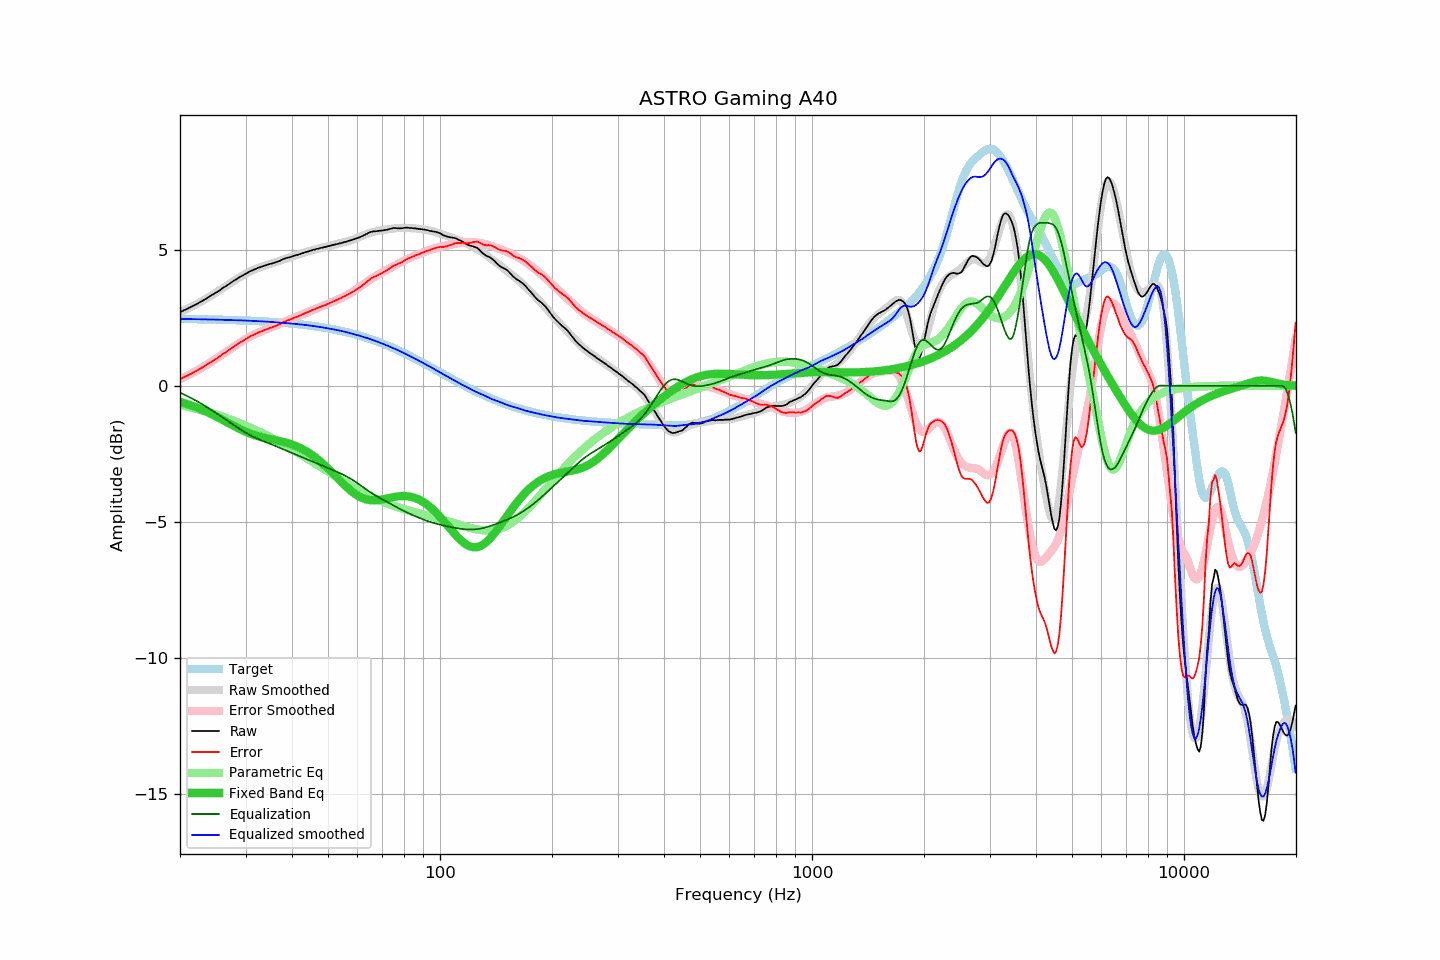

Data behind this chart, as committed beside it:
frequency, raw, error, smoothed, error_smoothed, equalization, parametric_eq, equalized_raw, equalized_smoothed, target
20.00, 2.71, 0.24, 2.71, 0.25, -0.25, -0.59, 2.46, 2.46, 2.46
20.20, 2.74, 0.28, 2.74, 0.27, -0.27, -0.60, 2.46, 2.46, 2.46
20.40, 2.77, 0.31, 2.76, 0.30, -0.30, -0.62, 2.47, 2.46, 2.46
20.61, 2.80, 0.34, 2.79, 0.33, -0.33, -0.64, 2.47, 2.46, 2.46
20.81, 2.82, 0.36, 2.82, 0.36, -0.36, -0.66, 2.46, 2.46, 2.46
21.02, 2.85, 0.39, 2.85, 0.39, -0.39, -0.68, 2.46, 2.46, 2.46
21.23, 2.88, 0.42, 2.88, 0.42, -0.42, -0.70, 2.46, 2.46, 2.46
21.44, 2.91, 0.45, 2.91, 0.45, -0.45, -0.72, 2.46, 2.46, 2.46
21.66, 2.94, 0.48, 2.94, 0.48, -0.48, -0.74, 2.45, 2.46, 2.46
21.87, 2.97, 0.51, 2.97, 0.51, -0.51, -0.76, 2.45, 2.45, 2.45
22.09, 3.00, 0.54, 3.00, 0.55, -0.55, -0.79, 2.45, 2.45, 2.45
22.31, 3.03, 0.58, 3.03, 0.58, -0.58, -0.81, 2.45, 2.45, 2.45
22.54, 3.07, 0.62, 3.06, 0.61, -0.61, -0.84, 2.45, 2.45, 2.45
22.76, 3.10, 0.65, 3.10, 0.65, -0.65, -0.86, 2.45, 2.45, 2.45
22.99, 3.13, 0.68, 3.13, 0.68, -0.68, -0.89, 2.44, 2.45, 2.45
23.22, 3.17, 0.72, 3.17, 0.72, -0.72, -0.91, 2.45, 2.45, 2.45
23.45, 3.20, 0.75, 3.20, 0.75, -0.75, -0.94, 2.44, 2.45, 2.45
23.69, 3.24, 0.79, 3.24, 0.79, -0.79, -0.97, 2.45, 2.44, 2.45
23.92, 3.28, 0.83, 3.27, 0.83, -0.83, -0.99, 2.45, 2.44, 2.44
24.16, 3.31, 0.86, 3.31, 0.86, -0.86, -1.02, 2.44, 2.44, 2.44
24.40, 3.35, 0.91, 3.34, 0.90, -0.90, -1.05, 2.45, 2.44, 2.44
24.65, 3.38, 0.94, 3.38, 0.94, -0.94, -1.08, 2.44, 2.44, 2.44
24.89, 3.42, 0.98, 3.42, 0.98, -0.98, -1.11, 2.44, 2.44, 2.44
25.14, 3.45, 1.01, 3.46, 1.02, -1.02, -1.14, 2.43, 2.44, 2.44
25.39, 3.49, 1.05, 3.49, 1.06, -1.06, -1.17, 2.43, 2.43, 2.44
25.65, 3.53, 1.09, 3.53, 1.10, -1.10, -1.21, 2.43, 2.43, 2.43
25.91, 3.58, 1.14, 3.57, 1.14, -1.14, -1.24, 2.44, 2.43, 2.43
26.16, 3.62, 1.19, 3.61, 1.18, -1.18, -1.27, 2.44, 2.43, 2.43
26.43, 3.65, 1.22, 3.65, 1.22, -1.22, -1.30, 2.43, 2.43, 2.43
26.69, 3.69, 1.26, 3.69, 1.26, -1.26, -1.33, 2.43, 2.43, 2.43
26.96, 3.73, 1.30, 3.73, 1.30, -1.30, -1.37, 2.42, 2.43, 2.43
27.23, 3.77, 1.34, 3.77, 1.34, -1.34, -1.40, 2.42, 2.42, 2.42
27.50, 3.81, 1.39, 3.81, 1.39, -1.39, -1.43, 2.42, 2.42, 2.42
27.77, 3.85, 1.43, 3.85, 1.43, -1.43, -1.46, 2.42, 2.42, 2.42
28.05, 3.89, 1.47, 3.88, 1.47, -1.47, -1.49, 2.42, 2.42, 2.42
28.33, 3.92, 1.50, 3.92, 1.50, -1.50, -1.52, 2.41, 2.42, 2.42
28.62, 3.96, 1.54, 3.96, 1.54, -1.54, -1.55, 2.41, 2.41, 2.41
28.90, 4.00, 1.59, 3.99, 1.58, -1.58, -1.58, 2.42, 2.41, 2.41
29.19, 4.03, 1.62, 4.03, 1.62, -1.62, -1.61, 2.41, 2.41, 2.41
29.48, 4.06, 1.65, 4.06, 1.66, -1.66, -1.64, 2.40, 2.41, 2.41
29.78, 4.10, 1.69, 4.10, 1.69, -1.69, -1.67, 2.40, 2.40, 2.40
30.08, 4.13, 1.72, 4.13, 1.73, -1.73, -1.69, 2.40, 2.40, 2.40
30.38, 4.16, 1.76, 4.16, 1.76, -1.76, -1.72, 2.40, 2.40, 2.40
30.68, 4.20, 1.80, 4.19, 1.79, -1.79, -1.74, 2.40, 2.40, 2.40
30.99, 4.23, 1.83, 4.22, 1.83, -1.83, -1.76, 2.40, 2.39, 2.39
31.30, 4.25, 1.86, 4.25, 1.86, -1.86, -1.79, 2.39, 2.39, 2.39
31.61, 4.28, 1.89, 4.27, 1.89, -1.89, -1.81, 2.39, 2.39, 2.39
31.93, 4.30, 1.91, 4.30, 1.91, -1.91, -1.83, 2.38, 2.39, 2.39
32.24, 4.33, 1.94, 4.32, 1.94, -1.94, -1.84, 2.39, 2.38, 2.38
32.57, 4.35, 1.97, 4.35, 1.97, -1.97, -1.86, 2.38, 2.38, 2.38
32.89, 4.37, 1.99, 4.37, 1.99, -1.99, -1.88, 2.38, 2.38, 2.38
33.22, 4.39, 2.01, 4.39, 2.01, -2.01, -1.89, 2.37, 2.37, 2.37
33.55, 4.41, 2.04, 4.41, 2.04, -2.04, -1.91, 2.37, 2.37, 2.37
33.89, 4.43, 2.06, 4.43, 2.06, -2.06, -1.92, 2.37, 2.37, 2.37
34.23, 4.45, 2.08, 4.45, 2.08, -2.08, -1.93, 2.36, 2.36, 2.36
34.57, 4.47, 2.11, 4.46, 2.11, -2.11, -1.95, 2.36, 2.36, 2.36
34.92, 4.49, 2.13, 4.48, 2.13, -2.13, -1.96, 2.36, 2.35, 2.36
35.27, 4.50, 2.15, 4.50, 2.15, -2.15, -1.97, 2.34, 2.35, 2.35
35.62, 4.52, 2.17, 4.52, 2.18, -2.18, -1.98, 2.34, 2.35, 2.35
35.97, 4.54, 2.19, 4.54, 2.20, -2.20, -1.99, 2.34, 2.34, 2.34
... 635 more rows
